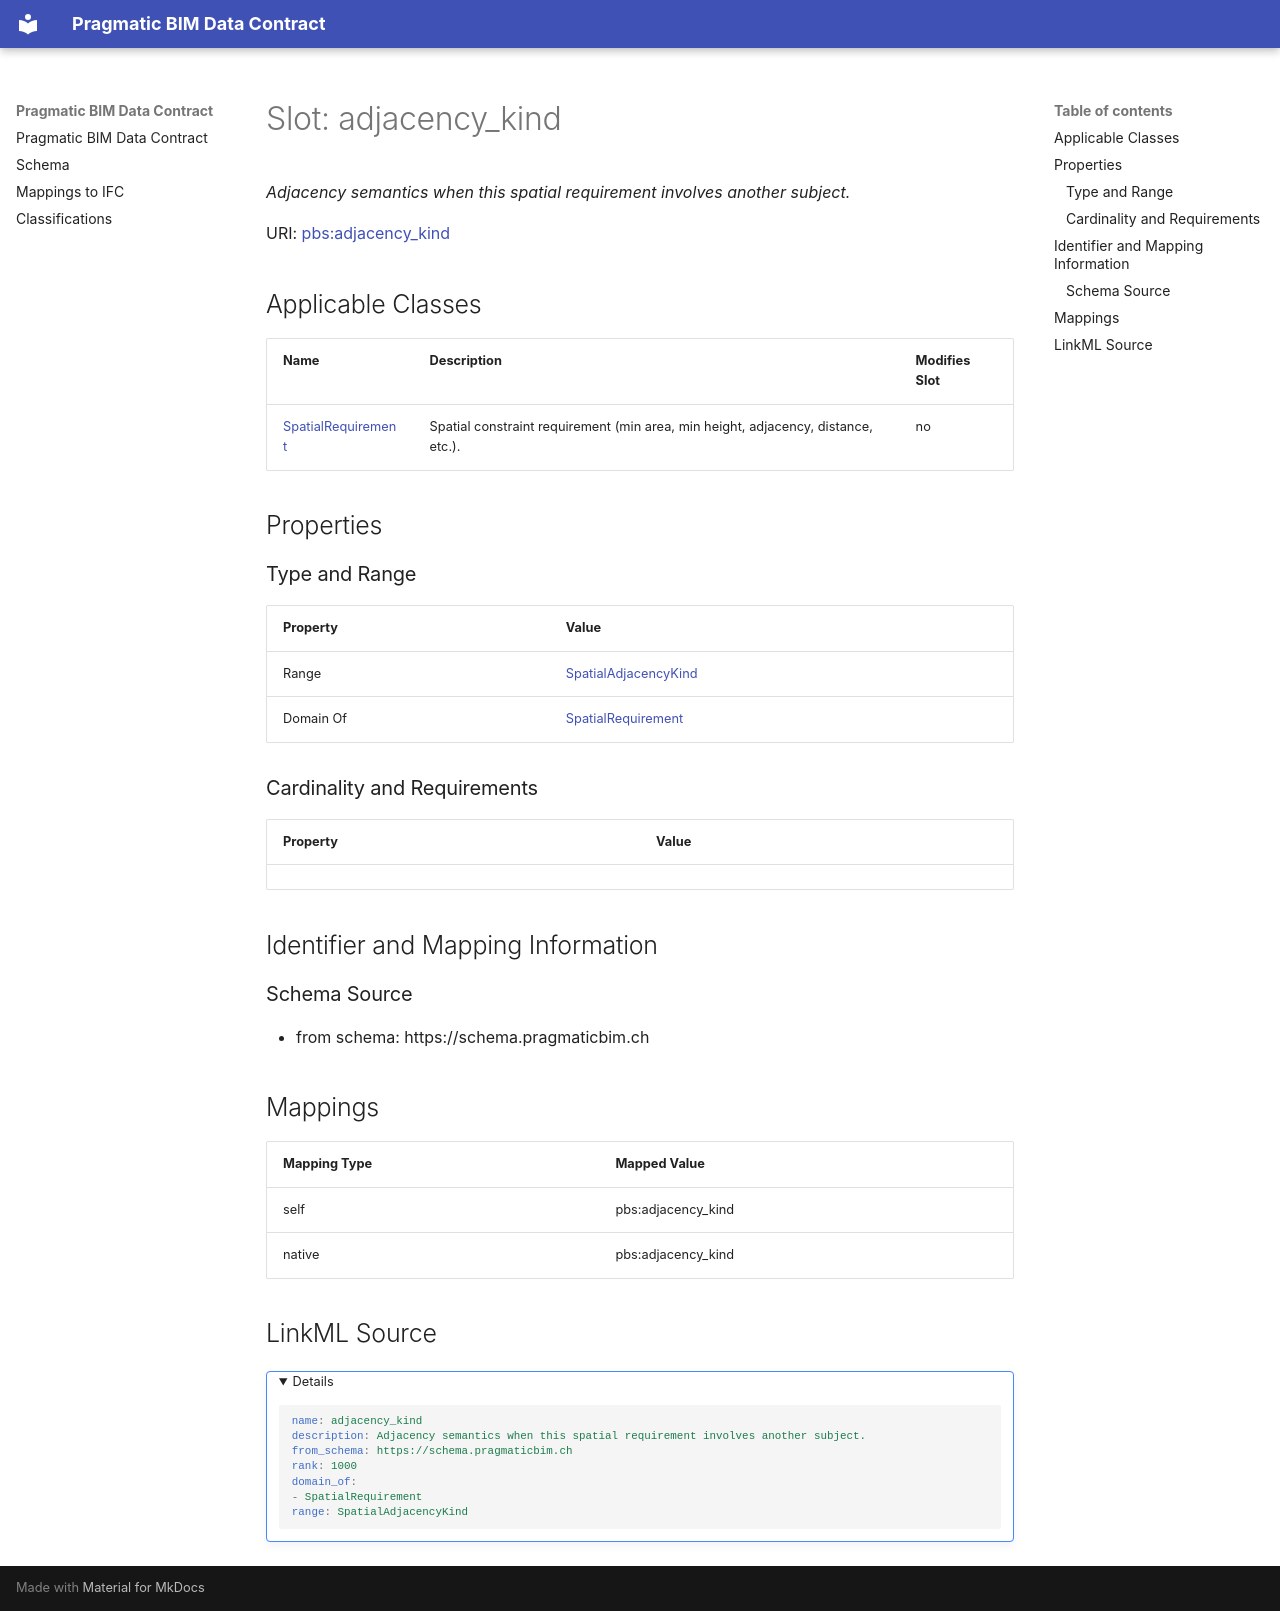

repository: pragmaticBIM/pragmatic-bim-data-contract · page: schema/adjacency_kind.html · generator: mkdocs

---
search:
  boost: 5.0
---

# Slot: adjacency_kind 


_Adjacency semantics when this spatial requirement involves another subject._



<div data-search-exclude markdown="1">



URI: [pbs:adjacency_kind](https://schema.pragmaticbim.ch/adjacency_kind)
<!-- no inheritance hierarchy -->





## Applicable Classes

| Name | Description | Modifies Slot |
| --- | --- | --- |
| [SpatialRequirement](SpatialRequirement.md) | Spatial constraint requirement (min area, min height, adjacency, distance, etc.). |  no  |






## Properties

### Type and Range

| Property | Value |
| --- | --- |
| Range | [SpatialAdjacencyKind](SpatialAdjacencyKind.md) |
| Domain Of | [SpatialRequirement](SpatialRequirement.md) |

### Cardinality and Requirements

| Property | Value |
| --- | --- |










## Identifier and Mapping Information





### Schema Source


* from schema: https://schema.pragmaticbim.ch




## Mappings

| Mapping Type | Mapped Value |
| ---  | ---  |
| self | pbs:adjacency_kind |
| native | pbs:adjacency_kind |




## LinkML Source

<details>
```yaml
name: adjacency_kind
description: Adjacency semantics when this spatial requirement involves another subject.
from_schema: https://schema.pragmaticbim.ch
rank: 1000
domain_of:
- SpatialRequirement
range: SpatialAdjacencyKind

```
</details></div>
